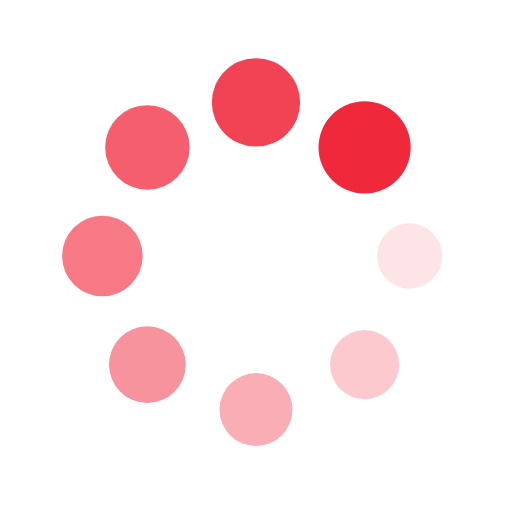
t = 0.00 s
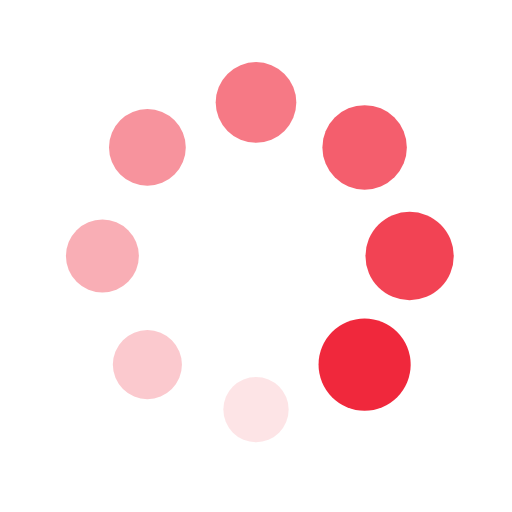
t = 0.25 s
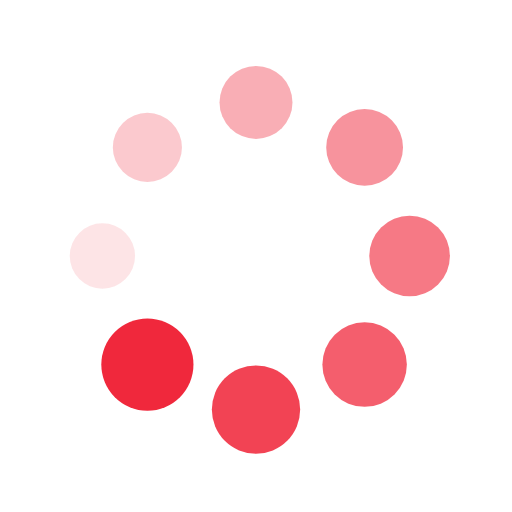
t = 0.50 s
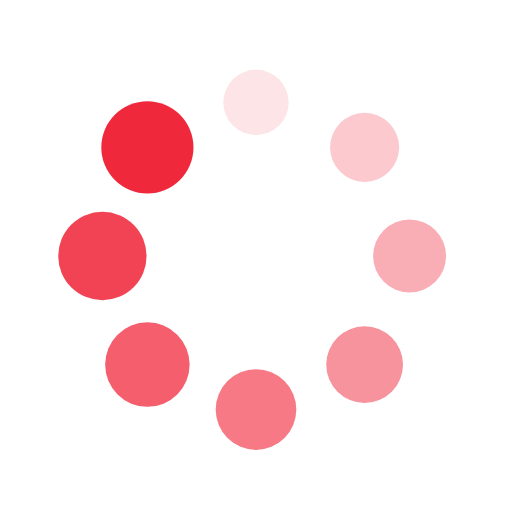
t = 0.75 s

The animated SVG that drew these frames (rendered in a browser with its animation timeline set to each time). Animation: 16 SMIL elements (animate=8,animateTransform=8); one cycle of 1.00 s, repeats indefinitely.

<?xml version="1.0" encoding="utf-8"?>
<svg xmlns="http://www.w3.org/2000/svg" xmlns:xlink="http://www.w3.org/1999/xlink" style="margin: auto; display: block; shape-rendering: auto; animation-play-state: running; animation-delay: 0s;" width="41px" height="41px" viewBox="0 0 100 100" preserveAspectRatio="xMidYMid">
<g transform="translate(80,50)" style="animation-play-state: running; animation-delay: 0s;">
<g transform="rotate(0)" style="animation-play-state: running; animation-delay: 0s;">
<circle cx="0" cy="0" r="6" fill="#F0283C" fill-opacity="1" style="animation-play-state: running; animation-delay: 0s;">
  <animateTransform attributeName="transform" type="scale" begin="-0.875s" values="1.5 1.5;1 1" keyTimes="0;1" dur="1s" repeatCount="indefinite" style="animation-play-state: running; animation-delay: 0s;"></animateTransform>
  <animate attributeName="fill-opacity" keyTimes="0;1" dur="1s" repeatCount="indefinite" values="1;0" begin="-0.875s" style="animation-play-state: running; animation-delay: 0s;"></animate>
</circle>
</g>
</g><g transform="translate(71.21320343559643,71.21320343559643)" style="animation-play-state: running; animation-delay: 0s;">
<g transform="rotate(45)" style="animation-play-state: running; animation-delay: 0s;">
<circle cx="0" cy="0" r="6" fill="#F0283C" fill-opacity="0.875" style="animation-play-state: running; animation-delay: 0s;">
  <animateTransform attributeName="transform" type="scale" begin="-0.75s" values="1.5 1.5;1 1" keyTimes="0;1" dur="1s" repeatCount="indefinite" style="animation-play-state: running; animation-delay: 0s;"></animateTransform>
  <animate attributeName="fill-opacity" keyTimes="0;1" dur="1s" repeatCount="indefinite" values="1;0" begin="-0.75s" style="animation-play-state: running; animation-delay: 0s;"></animate>
</circle>
</g>
</g><g transform="translate(50,80)" style="animation-play-state: running; animation-delay: 0s;">
<g transform="rotate(90)" style="animation-play-state: running; animation-delay: 0s;">
<circle cx="0" cy="0" r="6" fill="#F0283C" fill-opacity="0.75" style="animation-play-state: running; animation-delay: 0s;">
  <animateTransform attributeName="transform" type="scale" begin="-0.625s" values="1.5 1.5;1 1" keyTimes="0;1" dur="1s" repeatCount="indefinite" style="animation-play-state: running; animation-delay: 0s;"></animateTransform>
  <animate attributeName="fill-opacity" keyTimes="0;1" dur="1s" repeatCount="indefinite" values="1;0" begin="-0.625s" style="animation-play-state: running; animation-delay: 0s;"></animate>
</circle>
</g>
</g><g transform="translate(28.786796564403577,71.21320343559643)" style="animation-play-state: running; animation-delay: 0s;">
<g transform="rotate(135)" style="animation-play-state: running; animation-delay: 0s;">
<circle cx="0" cy="0" r="6" fill="#F0283C" fill-opacity="0.625" style="animation-play-state: running; animation-delay: 0s;">
  <animateTransform attributeName="transform" type="scale" begin="-0.5s" values="1.5 1.5;1 1" keyTimes="0;1" dur="1s" repeatCount="indefinite" style="animation-play-state: running; animation-delay: 0s;"></animateTransform>
  <animate attributeName="fill-opacity" keyTimes="0;1" dur="1s" repeatCount="indefinite" values="1;0" begin="-0.5s" style="animation-play-state: running; animation-delay: 0s;"></animate>
</circle>
</g>
</g><g transform="translate(20,50.00000000000001)" style="animation-play-state: running; animation-delay: 0s;">
<g transform="rotate(180)" style="animation-play-state: running; animation-delay: 0s;">
<circle cx="0" cy="0" r="6" fill="#F0283C" fill-opacity="0.5" style="animation-play-state: running; animation-delay: 0s;">
  <animateTransform attributeName="transform" type="scale" begin="-0.375s" values="1.5 1.5;1 1" keyTimes="0;1" dur="1s" repeatCount="indefinite" style="animation-play-state: running; animation-delay: 0s;"></animateTransform>
  <animate attributeName="fill-opacity" keyTimes="0;1" dur="1s" repeatCount="indefinite" values="1;0" begin="-0.375s" style="animation-play-state: running; animation-delay: 0s;"></animate>
</circle>
</g>
</g><g transform="translate(28.78679656440357,28.786796564403577)" style="animation-play-state: running; animation-delay: 0s;">
<g transform="rotate(225)" style="animation-play-state: running; animation-delay: 0s;">
<circle cx="0" cy="0" r="6" fill="#F0283C" fill-opacity="0.375" style="animation-play-state: running; animation-delay: 0s;">
  <animateTransform attributeName="transform" type="scale" begin="-0.25s" values="1.5 1.5;1 1" keyTimes="0;1" dur="1s" repeatCount="indefinite" style="animation-play-state: running; animation-delay: 0s;"></animateTransform>
  <animate attributeName="fill-opacity" keyTimes="0;1" dur="1s" repeatCount="indefinite" values="1;0" begin="-0.25s" style="animation-play-state: running; animation-delay: 0s;"></animate>
</circle>
</g>
</g><g transform="translate(49.99999999999999,20)" style="animation-play-state: running; animation-delay: 0s;">
<g transform="rotate(270)" style="animation-play-state: running; animation-delay: 0s;">
<circle cx="0" cy="0" r="6" fill="#F0283C" fill-opacity="0.25" style="animation-play-state: running; animation-delay: 0s;">
  <animateTransform attributeName="transform" type="scale" begin="-0.125s" values="1.5 1.5;1 1" keyTimes="0;1" dur="1s" repeatCount="indefinite" style="animation-play-state: running; animation-delay: 0s;"></animateTransform>
  <animate attributeName="fill-opacity" keyTimes="0;1" dur="1s" repeatCount="indefinite" values="1;0" begin="-0.125s" style="animation-play-state: running; animation-delay: 0s;"></animate>
</circle>
</g>
</g><g transform="translate(71.21320343559643,28.78679656440357)" style="animation-play-state: running; animation-delay: 0s;">
<g transform="rotate(315)" style="animation-play-state: running; animation-delay: 0s;">
<circle cx="0" cy="0" r="6" fill="#F0283C" fill-opacity="0.125" style="animation-play-state: running; animation-delay: 0s;">
  <animateTransform attributeName="transform" type="scale" begin="0s" values="1.5 1.5;1 1" keyTimes="0;1" dur="1s" repeatCount="indefinite" style="animation-play-state: running; animation-delay: 0s;"></animateTransform>
  <animate attributeName="fill-opacity" keyTimes="0;1" dur="1s" repeatCount="indefinite" values="1;0" begin="0s" style="animation-play-state: running; animation-delay: 0s;"></animate>
</circle>
</g>
</g>
<!-- [ldio] generated by https://loading.io/ --></svg>
